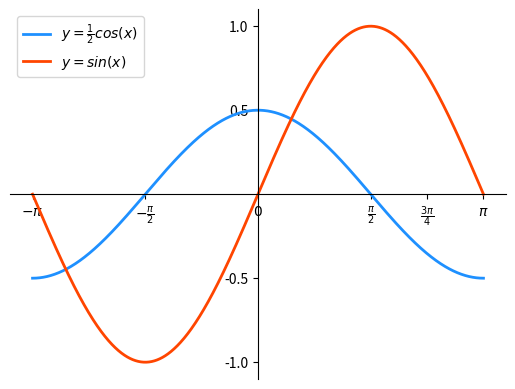

Generate this figure with matplotlib:
# -*- coding: utf-8 -*-
from __future__ import unicode_literals
import numpy as np
import matplotlib.pyplot as mp
x = np.linspace(-np.pi, np.pi, 1000)
cos_y = np.cos(x) / 2
sin_y = np.sin(x)
mp.xlim(x.min() * 1.1, x.max() * 1.1)
mp.ylim(sin_y.min() * 1.1, sin_y.max() * 1.1)
mp.xticks([-np.pi, -np.pi / 2, 0, np.pi / 2, np.pi * 3 / 4,
           np.pi],
          [r'$-\pi$', r'$-\frac{\pi}{2}$', r'$0$',
           r'$\frac{\pi}{2}$', r'$\frac{3\pi}{4}$',
           r'$\pi$'])
mp.yticks([-1, -0.5, 0.5, 1])
ax = mp.gca()
ax.spines['left'].set_position(('data', 0))
ax.spines['bottom'].set_position(('data', 0))
ax.spines['right'].set_color('none')
ax.spines['top'].set_color('none')
mp.plot(x, cos_y, linestyle='-', linewidth=2,
        color='dodgerblue', label=r'$y=\frac{1}{2}cos(x)$')
mp.plot(x, sin_y, linestyle='-', linewidth=2,
        color='orangered', label=r'$y=sin(x)$')
mp.legend(loc='upper left')
mp.show()
